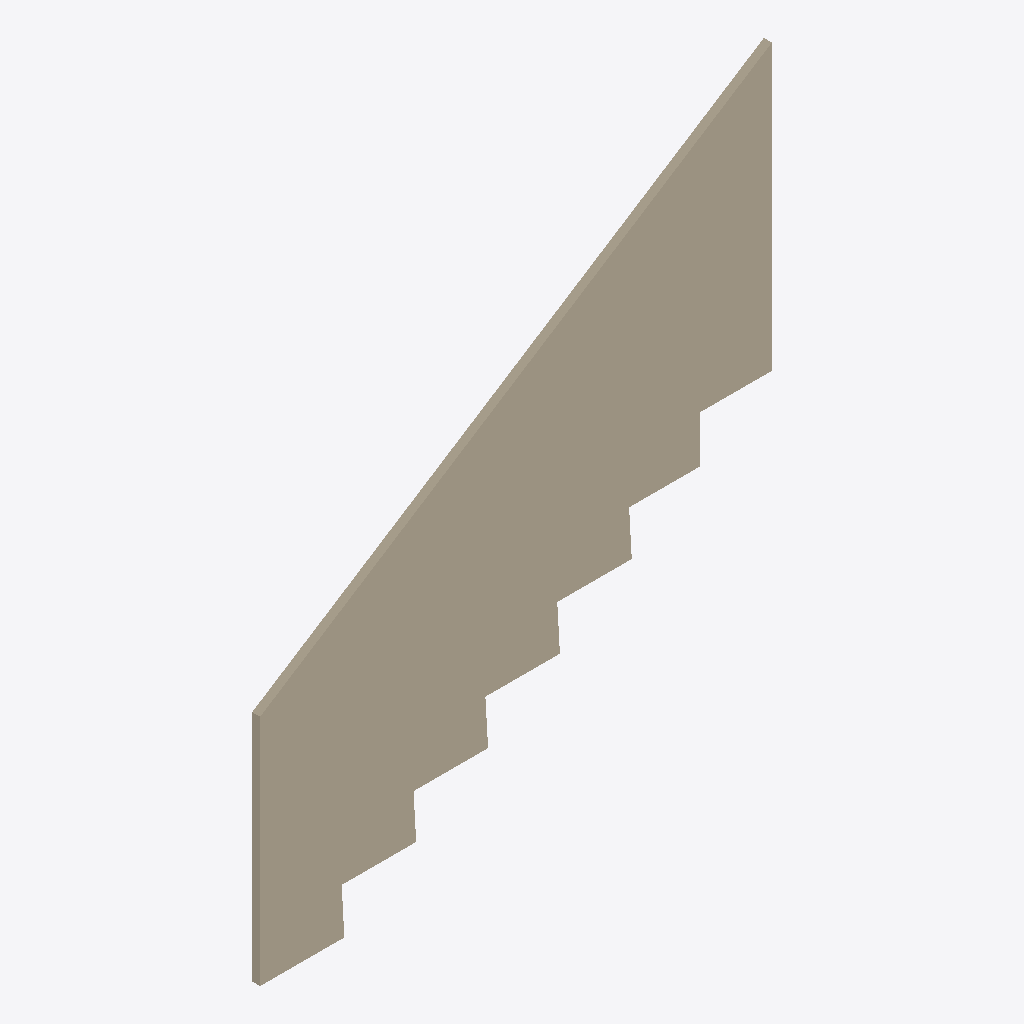
Isometric view of an IFC building model (IFC-SPF (STEP), schema IFC2X3, length unit millimetre), seen from the south-west, elements coloured by IFC class: 1 wall (beige).
Extent 1.9 m × 0.0 m × 2.1 m (x, y, z). Elements (1): 1 IfcWallStandardCase.

HEADER;
FILE_DESCRIPTION(('ViewDefinition [CoordinationView]'),'2;1');
FILE_NAME('','2018-02-18T16:58:10',(''),(''),'The EXPRESS Data Manager Version 5.02.0100.07 : ','20170927_1515(x64) - Exporter 18.2.0.51 - Altern','');
FILE_SCHEMA(('IFC2X3'));
ENDSEC;
DATA;
#106=IFCPROJECT('3Bc_lJPDhAwqemt0MhWPwqg',#41,'',$,$,'','',(#98),#93);
#1163402=IFCWALLSTANDARDCASE('2GnyFScZD54g1nJCNaYEw1',#41,'',$,'',#1163350,#1163400,'');
ENDSEC;
